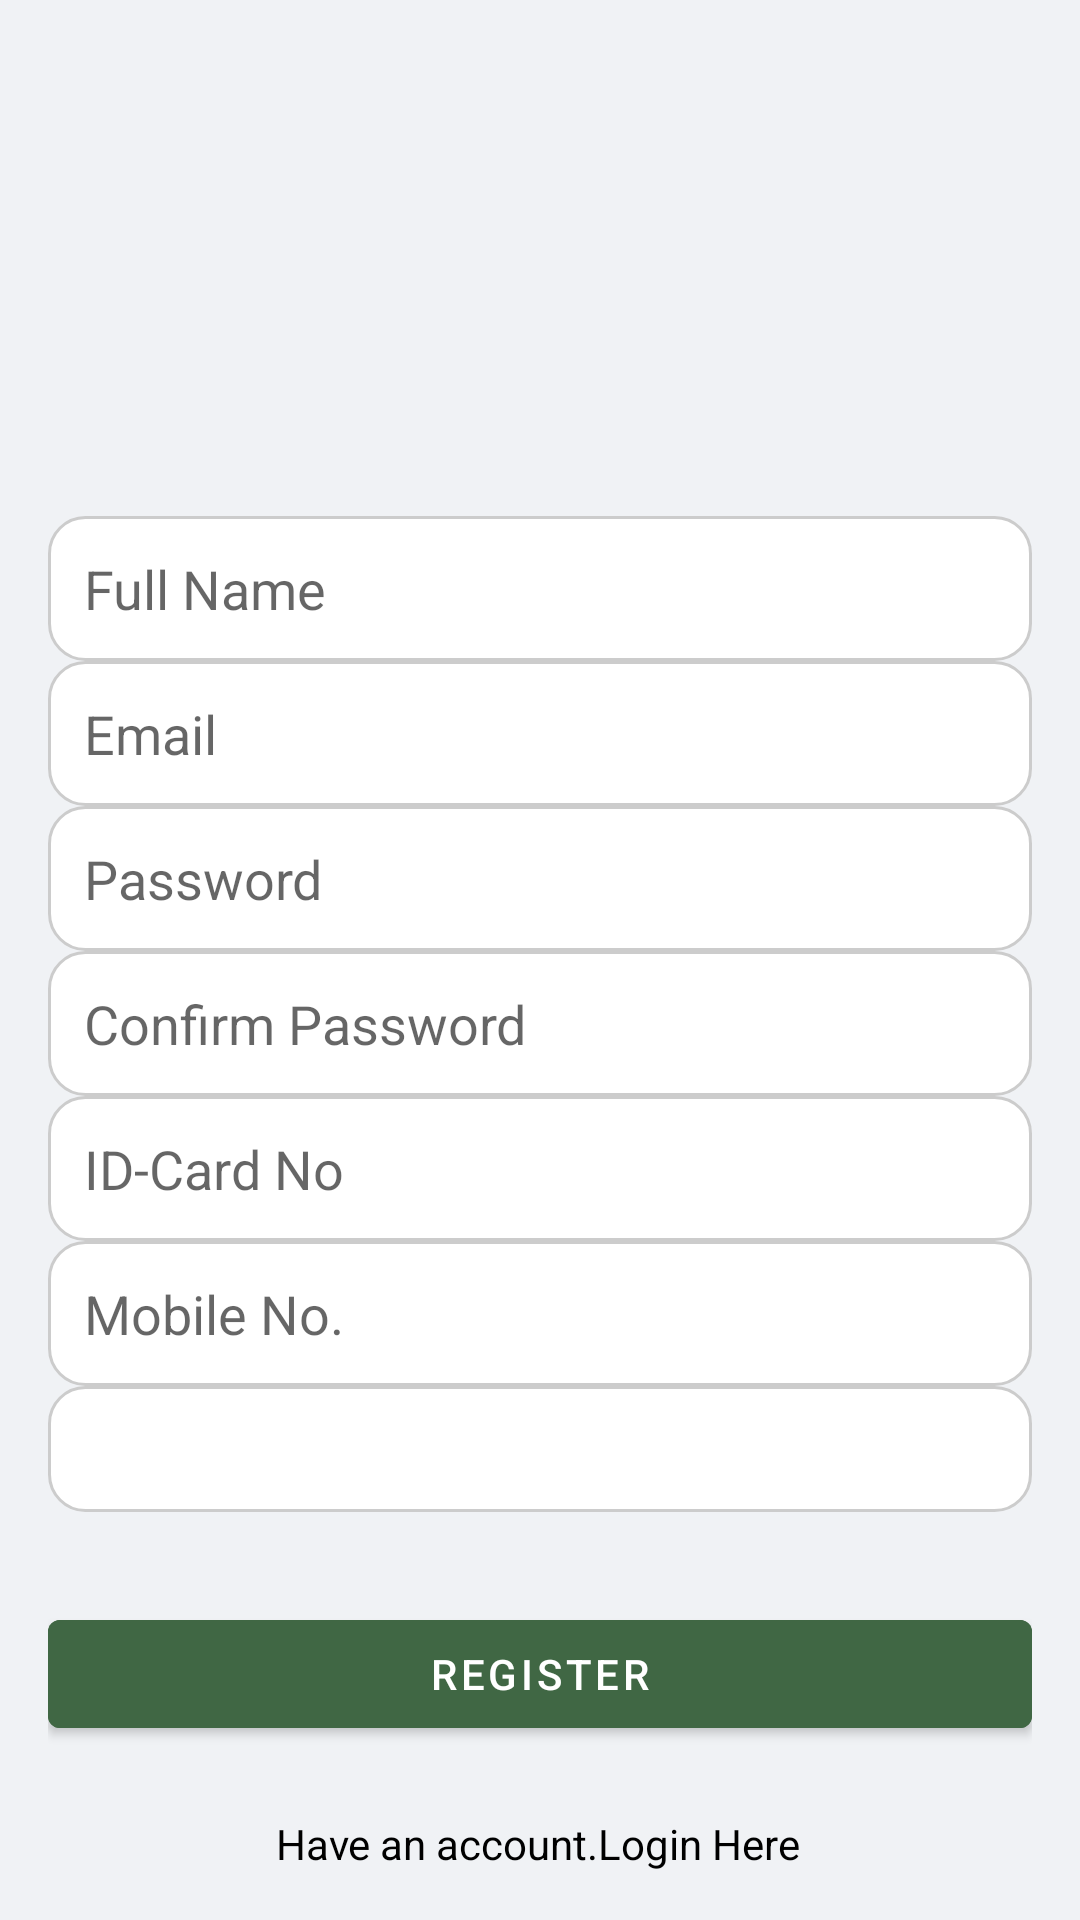

Write the Android layout XML for this screen, with the resource values it uses.
<!-- AndroidManifest.xml: application theme Theme.EkoteApplication -->
<!-- res/layout/activity_register.xml -->
<?xml version="1.0" encoding="utf-8"?>
<androidx.constraintlayout.widget.ConstraintLayout xmlns:android="http://schemas.android.com/apk/res/android"
    xmlns:app="http://schemas.android.com/apk/res-auto"
    android:layout_width="match_parent"
    android:layout_height="match_parent"
    xmlns:tools="http://schemas.android.com/tools"
    tools:context=".RegisterActivity"
    android:orientation="vertical"
    android:padding="16dp"
    android:gravity="center"
    android:layout_gravity="center"
    android:background="#F0F2F5">

    <EditText
        android:id="@+id/editTextName"
        android:layout_width="match_parent"
        android:layout_height="wrap_content"
        android:layout_marginTop="156dp"
        android:background="@drawable/edittext_background"
        android:hint="Full Name"
        android:padding="12dp"
        app:layout_constraintEnd_toEndOf="parent"
        app:layout_constraintHorizontal_bias="0.0"
        app:layout_constraintStart_toStartOf="parent"
        app:layout_constraintTop_toTopOf="parent" />

    <EditText
        android:id="@+id/editTextRegisterEmail"
        android:layout_width="match_parent"
        android:layout_height="wrap_content"
        android:background="@drawable/edittext_background"
        android:hint="Email"
        android:inputType="textEmailAddress"
        android:padding="12dp"
        app:layout_constraintEnd_toEndOf="parent"
        app:layout_constraintStart_toStartOf="parent"
        app:layout_constraintTop_toBottomOf="@+id/editTextName" />

    <EditText
        android:id="@+id/editTextIDCardNo"
        android:layout_width="match_parent"
        android:layout_height="wrap_content"
        android:background="@drawable/edittext_background"
        android:hint="ID-Card No"
        android:inputType="number"
        android:padding="12dp"
        app:layout_constraintEnd_toEndOf="parent"
        app:layout_constraintStart_toStartOf="parent"
        app:layout_constraintTop_toBottomOf="@+id/editTextConfirmPassword" />

    <EditText
        android:id="@+id/editTextMobile"
        android:layout_width="match_parent"
        android:layout_height="wrap_content"
        android:background="@drawable/edittext_background"
        android:hint="Mobile No."
        android:inputType="number"
        android:maxLength="10"
        android:padding="12dp"
        app:layout_constraintEnd_toEndOf="parent"
        app:layout_constraintStart_toStartOf="parent"
        app:layout_constraintTop_toBottomOf="@+id/editTextIDCardNo" />

    <EditText
        android:id="@+id/editTextRegisterPassword"
        android:layout_width="match_parent"
        android:layout_height="wrap_content"
        android:background="@drawable/edittext_background"
        android:hint="Password"
        android:inputType="textPassword"
        android:padding="12dp"
        app:layout_constraintEnd_toEndOf="parent"
        app:layout_constraintStart_toStartOf="parent"
        app:layout_constraintTop_toBottomOf="@+id/editTextRegisterEmail" />

    <EditText
        android:id="@+id/editTextConfirmPassword"
        android:layout_width="match_parent"
        android:layout_height="wrap_content"
        android:background="@drawable/edittext_background"
        android:hint="Confirm Password"
        android:inputType="textPassword"
        android:padding="12dp"
        app:layout_constraintEnd_toEndOf="parent"
        app:layout_constraintStart_toStartOf="parent"
        app:layout_constraintTop_toBottomOf="@+id/editTextRegisterPassword" />

    <Spinner
        android:id="@+id/spinner"
        android:layout_width="match_parent"
        android:layout_height="42dp"
        android:background="@drawable/edittext_background"
        app:layout_constraintBottom_toTopOf="@+id/buttonRegister"
        app:layout_constraintEnd_toEndOf="parent"
        app:layout_constraintStart_toStartOf="parent"
        app:layout_constraintTop_toBottomOf="@+id/editTextMobile"
        app:layout_constraintVertical_bias="0.0" />

    <Button
        android:id="@+id/buttonRegister"
        android:layout_width="match_parent"
        android:layout_height="wrap_content"
        android:layout_marginTop="72dp"
        android:backgroundTint="@color/green_200"
        android:text="Register"
        android:textColor="#FFFFFF"
        app:layout_constraintEnd_toEndOf="parent"
        app:layout_constraintHorizontal_bias="0.0"
        app:layout_constraintStart_toStartOf="parent"
        app:layout_constraintTop_toBottomOf="@+id/editTextMobile" />

    <TextView
        android:id="@+id/textViewlogin"
        android:layout_width="wrap_content"
        android:layout_height="wrap_content"
        android:clickable="true"
        android:focusable="true"
        android:text="Have an account.Login Here"
        android:textColor="@color/black"
        app:layout_constraintBottom_toBottomOf="parent"
        app:layout_constraintEnd_toEndOf="parent"
        app:layout_constraintHorizontal_bias="0.497"
        app:layout_constraintStart_toStartOf="parent"
        app:layout_constraintTop_toBottomOf="@+id/buttonRegister"
        app:layout_constraintVertical_bias="1.0" />


</androidx.constraintlayout.widget.ConstraintLayout>
<!-- resources referenced by this layout -->
<resources>
  <color name="black">#FF000000</color>
  <color name="green_200">#406744</color>
  <!-- drawable edittext_background (drawable) -->
  <?xml version="1.0" encoding="utf-8"?>
  <shape xmlns:android="http://schemas.android.com/apk/res/android">
      <solid android:color="#FFFFFF" />
      <corners android:radius="12dp" />
      <stroke android:width="1dp"
              android:color="#CCCCCC" />
      <padding
              android:left="8dp"
              android:top="8dp"
              android:right="8dp"
              android:bottom="8dp" />
  </shape>
  <style name="Theme.EkoteApplication" parent="Theme.MaterialComponents.DayNight.DarkActionBar">
          
          <item name="colorPrimary">@color/green_200</item>
          <item name="colorPrimaryVariant">@color/green_200</item>
          <item name="colorOnPrimary">@color/white</item>
          
          <item name="colorSecondary">@color/teal_200</item>
          <item name="colorSecondaryVariant">@color/teal_700</item>
          <item name="colorOnSecondary">@color/black</item>
          
          <item name="android:statusBarColor">?attr/colorPrimaryVariant</item>
          
      </style>
  <color name="white">#FFFFFFFF</color>
  <color name="teal_200">#FF03DAC5</color>
  <color name="teal_700">#FF018786</color>
</resources>
